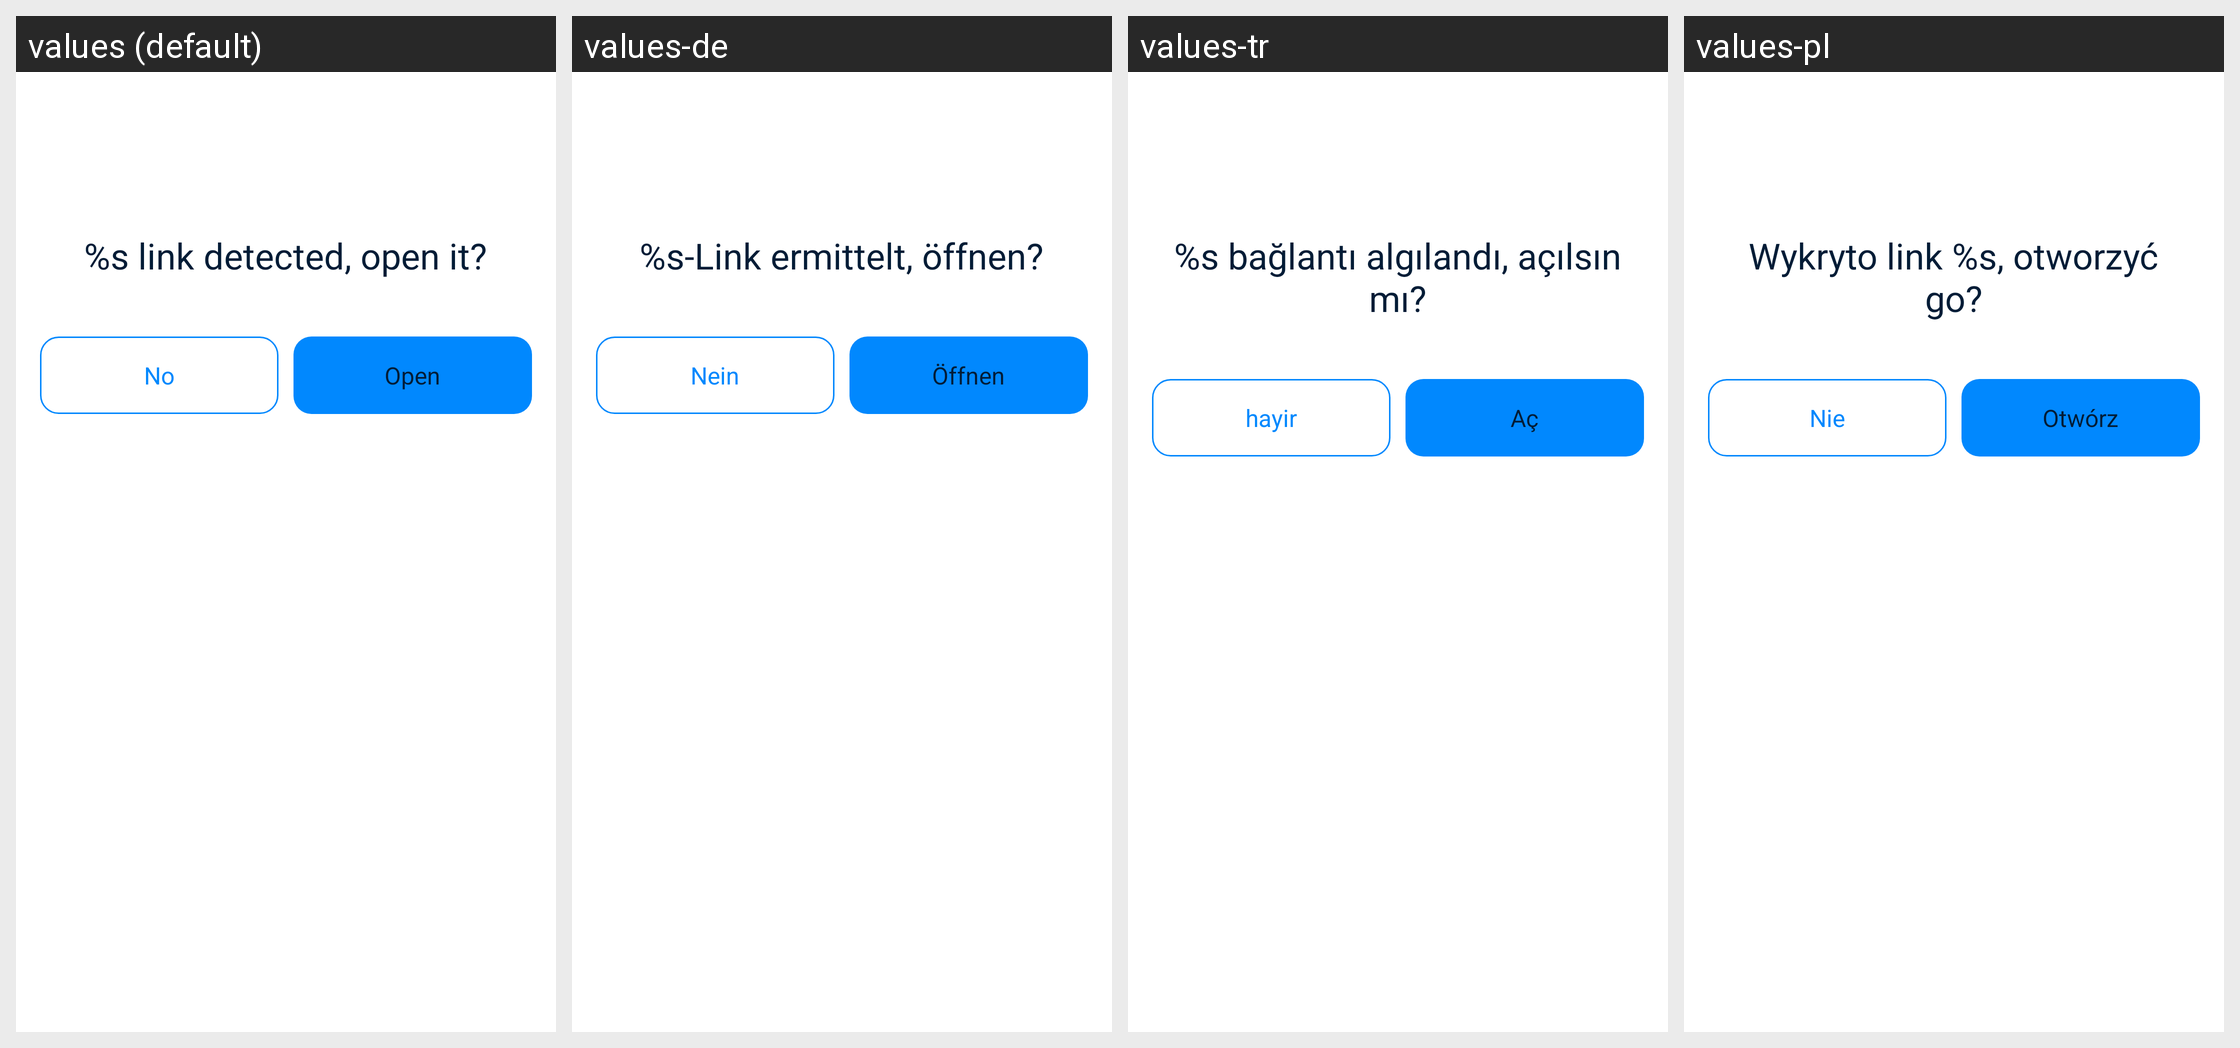

Here is an Android app screen in its default locale and in the app's own translations. Write out the translated-string differences for the strings that appear on this screen.
Android screen res/layout/layout_dialog_web_view_open_app.xml rendered under 4 locales, left to right: values (default), values-de, values-tr, values-pl. Device: Nexus 5 (rendered at 1080×1920; each locale shown at half size, 540×960, under a caption strip naming it); theme AppTheme.
Other locales in the repository, not shown: values-ar, values-bn, values-bn-rIN, values-es, values-fa, values-fr, values-hi, values-in, values-it, values-ja, values-ko, values-ms, values-nl, values-pt, values-ru, values-sv, values-th, values-th-rTH, values-uk, values-vi, values-zh-rCN, values-zh-rTW.
Strings drawn on this screen, with the default value and each locale's value (text and hints the layout hard-codes, and strings that could not be matched under every locale, appear in the picture but are not listed):

x_link_open
  values: %s link detected, open it?
  values-de: %s-Link ermittelt, öffnen?
  values-tr: %s bağlantı algılandı, açılsın mı?
  values-pl: Wykryto link %s, otworzyć go?

no
  values: No
  values-de: Nein
  values-tr: hayir
  values-pl: Nie

parse_action_title_open
  values: Open
  values-de: Öffnen
  values-tr: Aç
  values-pl: Otwórz
